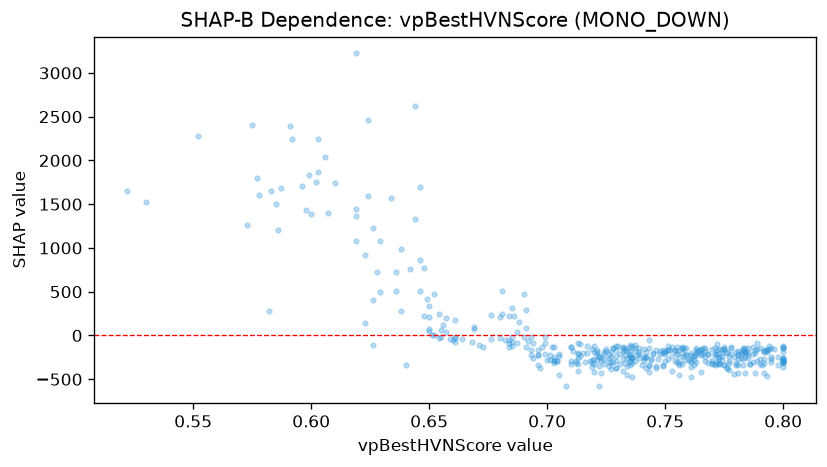

Data behind this chart, as committed beside it:
feature_value, shap_value
0.768, -314.3
0.734, -354.4
0.753, -401.4
0.773, -331.3
0.773, -154.5
0.692, -66.18
0.729, -371.8
0.776, -371.5
0.788, -200.1
0.729, -117.6
0.696, -171.3
0.777, -314.2
0.751, -269.1
0.638, 279.4
0.682, -53.39
0.737, -113
0.778, -131.8
0.728, -305.1
0.762, -278.7
0.744, -266.9
0.764, -180.6
0.8, -302.8
0.77, -311.2
0.788, -425.4
0.75, -287.6
0.711, -176.4
0.741, -289.5
0.775, -132.5
0.777, -398.9
0.8, -188.5
0.735, -126.5
0.794, -155.8
0.789, -157.1
0.793, -465.2
0.77, -282.9
0.8, -262.6
0.717, -195.5
0.774, -232.8
0.761, -270.3
0.755, -303
0.73, -119.9
0.75, -212.9
0.765, -202
0.646, 866.9
0.735, -302.3
0.713, -208.2
0.732, -133.6
0.696, -223.1
0.693, -22.23
0.782, -195
0.745, -209.7
0.8, -126.9
0.727, -187.5
0.654, -23.42
0.703, -284.4
0.746, -352
0.754, -290.8
0.723, -289.9
0.8, -361.6
0.77, -158.2
... 391 more rows
